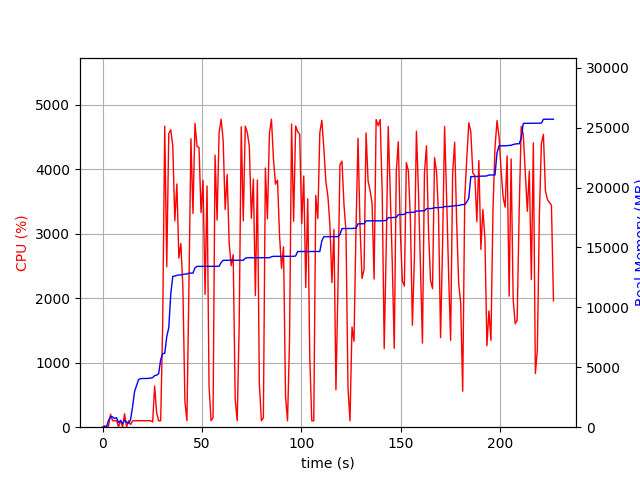

The data file committed next to this chart (first rows):
elapsed_time, nproc, cpu, mem_real, mem_virtual
3.9577484130859375e-05, 1, 0.0, 8.98, 3186
1.006, 2, 21.9, 43.28, 147.6
2.015, 2, 3.0, 54.58, 158.4
3.022, 4, 16.9, 571.9, 2130
4.029, 4, 200.6, 878.5, 2490
5.036, 4, 101.2, 862.2, 2469
6.043, 3, 99.2, 724.8, 1950
7.051, 3, 100.3, 795.7, 2094
8.059, 4, 2.0, 367.3, 1803
9.066, 6, 107.1, 554.6, 2537
10.07, 3, 1.0, 287.2, 1480
11.08, 4, 209.0, 583.1, 2098
12.09, 4, 4.0, 404.5, 1860
13.1, 3, 100.2, 331, 1544
14.11, 1, 41.7, 648.9, 1733
15.12, 1, 99.3, 1711, 2685
16.12, 1, 100.2, 2991, 5237
17.13, 1, 100.2, 3487, 5359
18.14, 1, 99.1, 3979, 6895
19.15, 1, 101.3, 4055, 6895
20.15, 1, 100.2, 4063, 6895
21.16, 1, 100.2, 4063, 6895
22.17, 1, 101.1, 4065, 6895
23.18, 1, 100.0, 4083, 6895
24.19, 1, 101.0, 4097, 6895
25.2, 2, 80.2, 4142, 6947
26.21, 1, 638.9, 4305, 10344
27.22, 1, 221.5, 4347, 10344
28.24, 1, 99.8, 4463, 10344
29.24, 1, 100.0, 5627, 12436
30.26, 1, 1596, 6153, 12628
31.28, 1, 4670, 6155, 12628
32.3, 1, 2488, 7551, 14676
33.31, 1, 4551, 8299, 17478
34.33, 1, 4615, 11124, 18539
35.34, 1, 4362, 12594, 18539
36.36, 1, 3202, 12610, 18539
37.38, 1, 3773, 12672, 18763
38.4, 1, 2624, 12706, 18763
39.41, 1, 2849, 12706, 18763
40.42, 1, 2160, 12742, 18763
41.43, 1, 399.2, 12782, 18763
42.44, 1, 101.2, 12786, 18763
43.45, 1, 2156, 12852, 18763
44.47, 1, 4474, 12862, 18763
45.48, 1, 3317, 12862, 18763
46.5, 1, 4714, 13296, 19144
47.52, 1, 4358, 13421, 19294
48.54, 1, 4336, 13421, 19294
49.54, 1, 3330, 13421, 19294
50.55, 1, 3830, 13421, 19294
51.56, 1, 2059, 13421, 19294
52.57, 1, 3743, 13423, 19294
53.58, 1, 644.3, 13425, 19294
54.58, 1, 100.1, 13425, 19294
55.59, 1, 151.9, 13425, 19294
56.6, 1, 4220, 13427, 19294
57.63, 1, 3213, 13427, 19294
58.64, 1, 4570, 13437, 19312
59.65, 1, 4778, 13732, 19683
... 165 more rows
